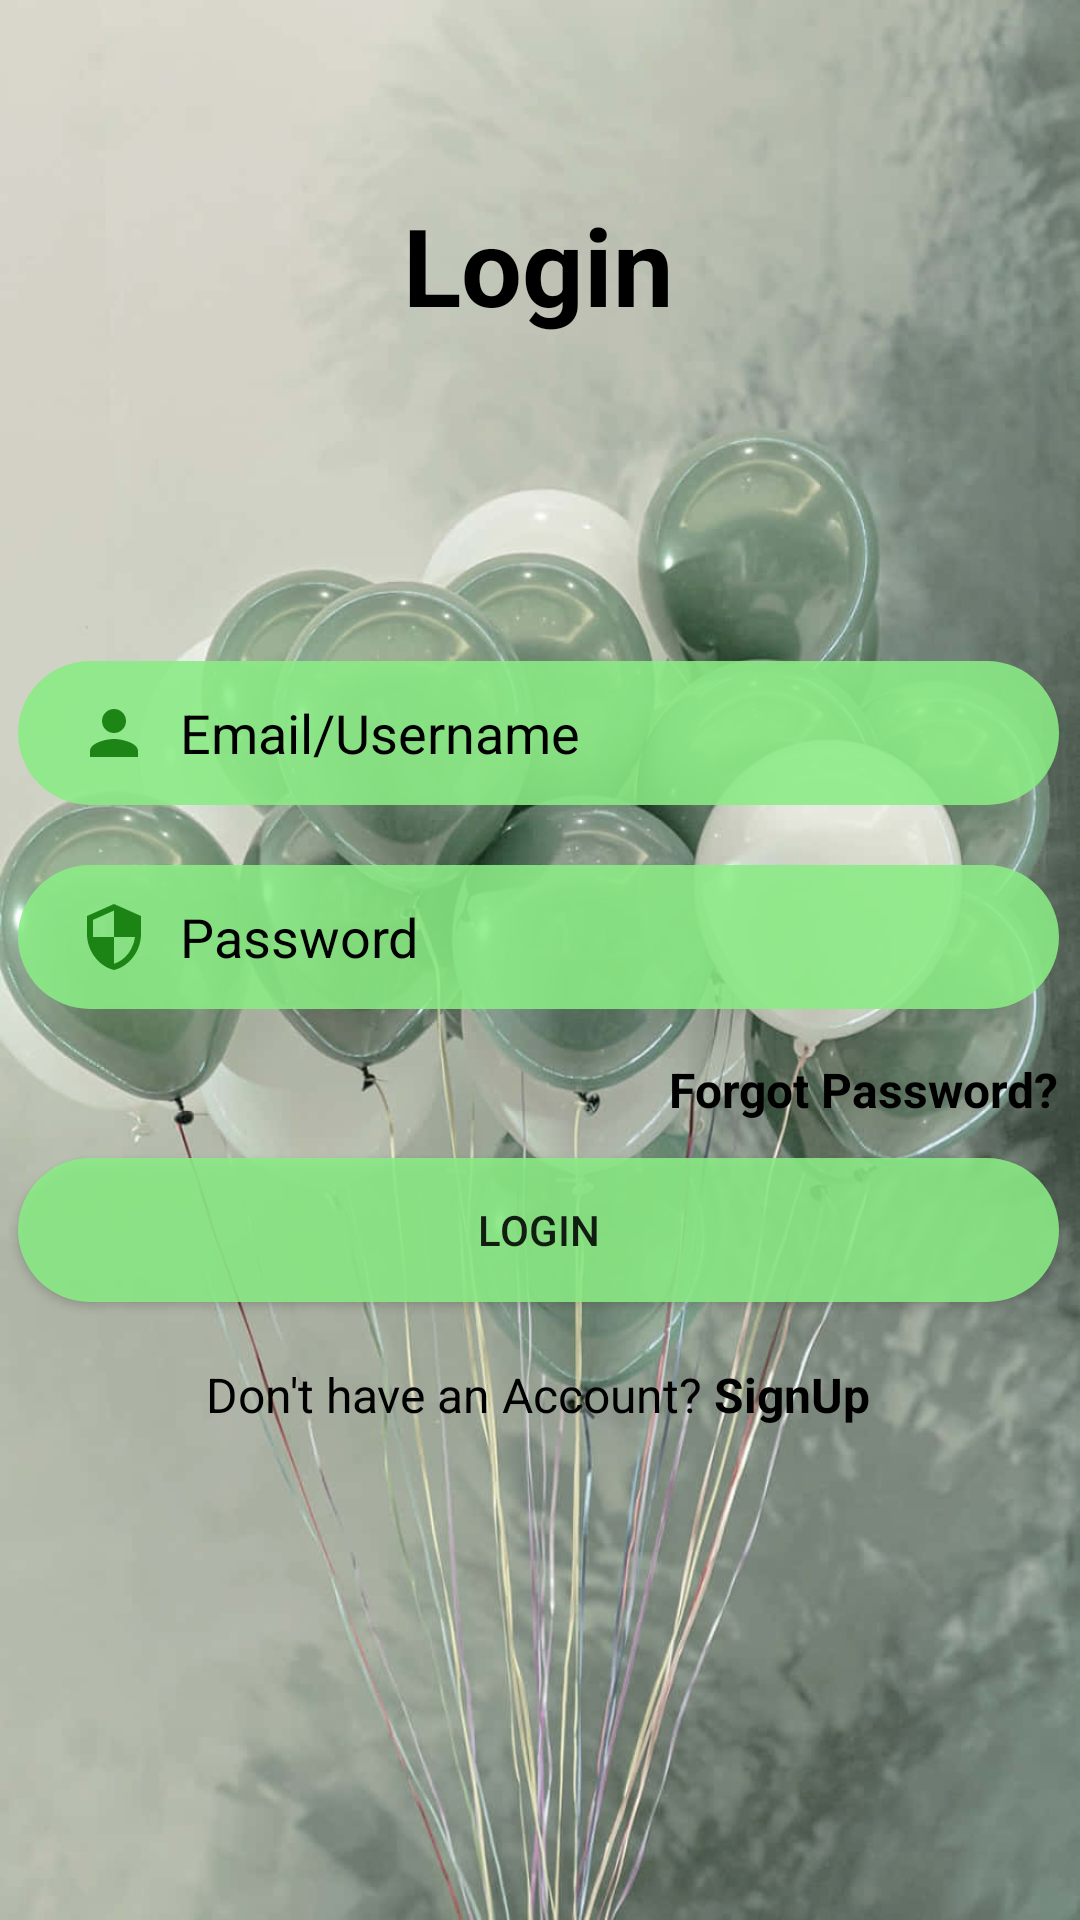

This screen was rendered from an Android layout file. Write that file and the resources it references.
<!-- AndroidManifest.xml: application theme Theme.BirthdayInvitation -->
<!-- res/layout/activity_login.xml -->
<?xml version="1.0" encoding="utf-8"?>
<androidx.constraintlayout.widget.ConstraintLayout xmlns:android="http://schemas.android.com/apk/res/android"
    xmlns:app="http://schemas.android.com/apk/res-auto"
    xmlns:tools="http://schemas.android.com/tools"
    android:layout_width="match_parent"
    android:layout_height="match_parent"
    android:background="@drawable/sagebackg"
    tools:context=".LoginActivity">

    <TextView
        android:id="@+id/textViewSignup"
        android:layout_width="wrap_content"
        android:layout_height="wrap_content"
        android:text="Login"
        android:textColor="@color/black"
        android:textColorHighlight="@color/teal_200"
        android:textSize="36sp"
        android:textStyle="bold"
        app:layout_constraintBottom_toBottomOf="parent"
        app:layout_constraintEnd_toEndOf="parent"
        app:layout_constraintHorizontal_bias="0.498"
        app:layout_constraintStart_toStartOf="parent"
        app:layout_constraintTop_toTopOf="parent"
        app:layout_constraintVertical_bias="0.108" />

    <EditText
        android:id="@+id/inputLoginEmail"
        android:layout_width="347dp"
        android:layout_height="wrap_content"
        android:layout_marginTop="108dp"
        android:background="@drawable/btn_bg"
        android:drawableLeft="@drawable/ic_person"
        android:drawablePadding="10dp"
        android:ems="10"
        android:hint="Email/Username"
        android:inputType="textPersonName"
        android:minHeight="48dp"
        android:paddingLeft="20dp"
        android:paddingTop="10dp"
        android:paddingRight="10dp"
        android:paddingBottom="10dp"
        android:textColor="@color/black"
        android:textColorHint="@color/black"
        app:layout_constraintEnd_toEndOf="@+id/textViewSignup"
        app:layout_constraintHorizontal_bias="0.501"
        app:layout_constraintStart_toStartOf="@+id/textViewSignup"
        app:layout_constraintTop_toBottomOf="@+id/textViewSignup" />

    <Button
        android:id="@+id/btnLogin"
        android:layout_width="347dp"
        android:layout_height="wrap_content"
        android:layout_marginTop="12dp"
        android:background="@drawable/btn_bg"
        android:text="Login"
        app:layout_constraintEnd_toEndOf="@+id/inputPassword"
        app:layout_constraintHorizontal_bias="0.0"
        app:layout_constraintStart_toStartOf="@+id/inputPassword"
        app:layout_constraintTop_toBottomOf="@+id/forgotPassword" />

    <LinearLayout
        android:id="@+id/linearLayout"
        android:layout_width="347dp"
        android:layout_height="wrap_content"
        android:layout_marginTop="20dp"
        android:gravity="center"
        android:orientation="horizontal"
        android:textAlignment="center"
        app:layout_constraintEnd_toEndOf="@+id/btnLogin"
        app:layout_constraintHorizontal_bias="0.0"
        app:layout_constraintStart_toStartOf="@+id/btnLogin"
        app:layout_constraintTop_toBottomOf="@+id/btnLogin">

        <TextView
            android:layout_width="wrap_content"
            android:layout_height="wrap_content"
            android:text="Don't have an Account?"
            android:textColor="@color/black"
            android:textSize="16sp"/>

        <TextView
            android:id="@+id/textViewSignUp"
            android:layout_width="wrap_content"
            android:layout_height="wrap_content"
            android:text=" SignUp"
            android:textSize="16sp"
            android:textColor="@android:color/black"
            android:textStyle="bold" />
    </LinearLayout>

    <EditText
        android:id="@+id/inputPassword"
        android:layout_width="347dp"
        android:layout_height="wrap_content"
        android:layout_marginTop="20dp"
        android:background="@drawable/btn_bg"
        android:drawableLeft="@drawable/ic_security"
        android:drawablePadding="10dp"
        android:ems="10"
        android:hint="Password"
        android:inputType="textPersonName|textPassword"
        android:minHeight="48dp"
        android:paddingLeft="20dp"
        android:paddingTop="10dp"
        android:paddingRight="10dp"
        android:paddingBottom="10dp"
        android:textColor="@color/black"
        android:textColorHint="@color/black"
        app:layout_constraintEnd_toEndOf="@+id/inputLoginEmail"
        app:layout_constraintHorizontal_bias="0.0"
        app:layout_constraintStart_toStartOf="@+id/inputLoginEmail"
        app:layout_constraintTop_toBottomOf="@+id/inputLoginEmail" />

    <TextView
        android:id="@+id/forgotPassword"
        android:layout_width="wrap_content"
        android:layout_height="wrap_content"
        android:layout_marginTop="16dp"
        android:text="Forgot Password?"
        android:textColor="@color/black"
        android:textSize="16sp"
        android:textStyle="bold"
        app:layout_constraintEnd_toEndOf="@+id/inputPassword"
        app:layout_constraintTop_toBottomOf="@+id/inputPassword" />

</androidx.constraintlayout.widget.ConstraintLayout>
<!-- resources referenced by this layout -->
<resources>
  <color name="black">#FF000000</color>
  <color name="teal_200">#FF03DAC5</color>
  <!-- drawable btn_bg (drawable) -->
  <?xml version="1.0" encoding="utf-8"?>
  <shape xmlns:android="http://schemas.android.com/apk/res/android">
      <solid android:color="@color/sage"/>
      <corners android:radius="70dp"/>
  
  </shape>
  <!-- drawable ic_person (drawable) -->
  <vector android:height="24dp" android:tint="@color/darkgreen1"
      android:viewportHeight="24" android:viewportWidth="24"
      android:width="24dp" xmlns:android="http://schemas.android.com/apk/res/android">
      <path android:fillColor="@android:color/white" android:pathData="M12,12c2.21,0 4,-1.79 4,-4s-1.79,-4 -4,-4 -4,1.79 -4,4 1.79,4 4,4zM12,14c-2.67,0 -8,1.34 -8,4v2h16v-2c0,-2.66 -5.33,-4 -8,-4z"/>
  </vector>
  <!-- drawable ic_security (drawable) -->
  <vector android:height="24dp" android:tint="@color/darkgreen1"
      android:viewportHeight="24" android:viewportWidth="24"
      android:width="24dp" xmlns:android="http://schemas.android.com/apk/res/android">
      <path android:fillColor="@android:color/white" android:pathData="M12,1L3,5v6c0,5.55 3.84,10.74 9,12 5.16,-1.26 9,-6.45 9,-12L21,5l-9,-4zM12,11.99h7c-0.53,4.12 -3.28,7.79 -7,8.94L12,12L5,12L5,6.3l7,-3.11v8.8z"/>
  </vector>
  <!-- drawable sagebackg: jpg bitmap (drawable, 75251 bytes) -->
  <style name="Theme.BirthdayInvitation" parent="Theme.MaterialComponents.Light.NoActionBar">
          
          <item name="colorPrimary">@color/darkgreen1</item>
          <item name="colorPrimaryVariant">@color/purple_700</item>
          <item name="colorOnPrimary">@color/white</item>
          
          <item name="colorSecondary">@color/teal_200</item>
          <item name="colorSecondaryVariant">@color/teal_700</item>
          <item name="colorOnSecondary">@color/black</item>
          
          <item name="android:statusBarColor" tools:targetApi="l">?attr/colorPrimaryVariant</item>
          
      </style>
  <color name="sage">#E18BEC85</color>
  <color name="darkgreen1">#E10C7705</color>
  <color name="purple_700">#FF3700B3</color>
  <color name="white">#FFFFFFFF</color>
  <color name="teal_700">#FF018786</color>
</resources>
